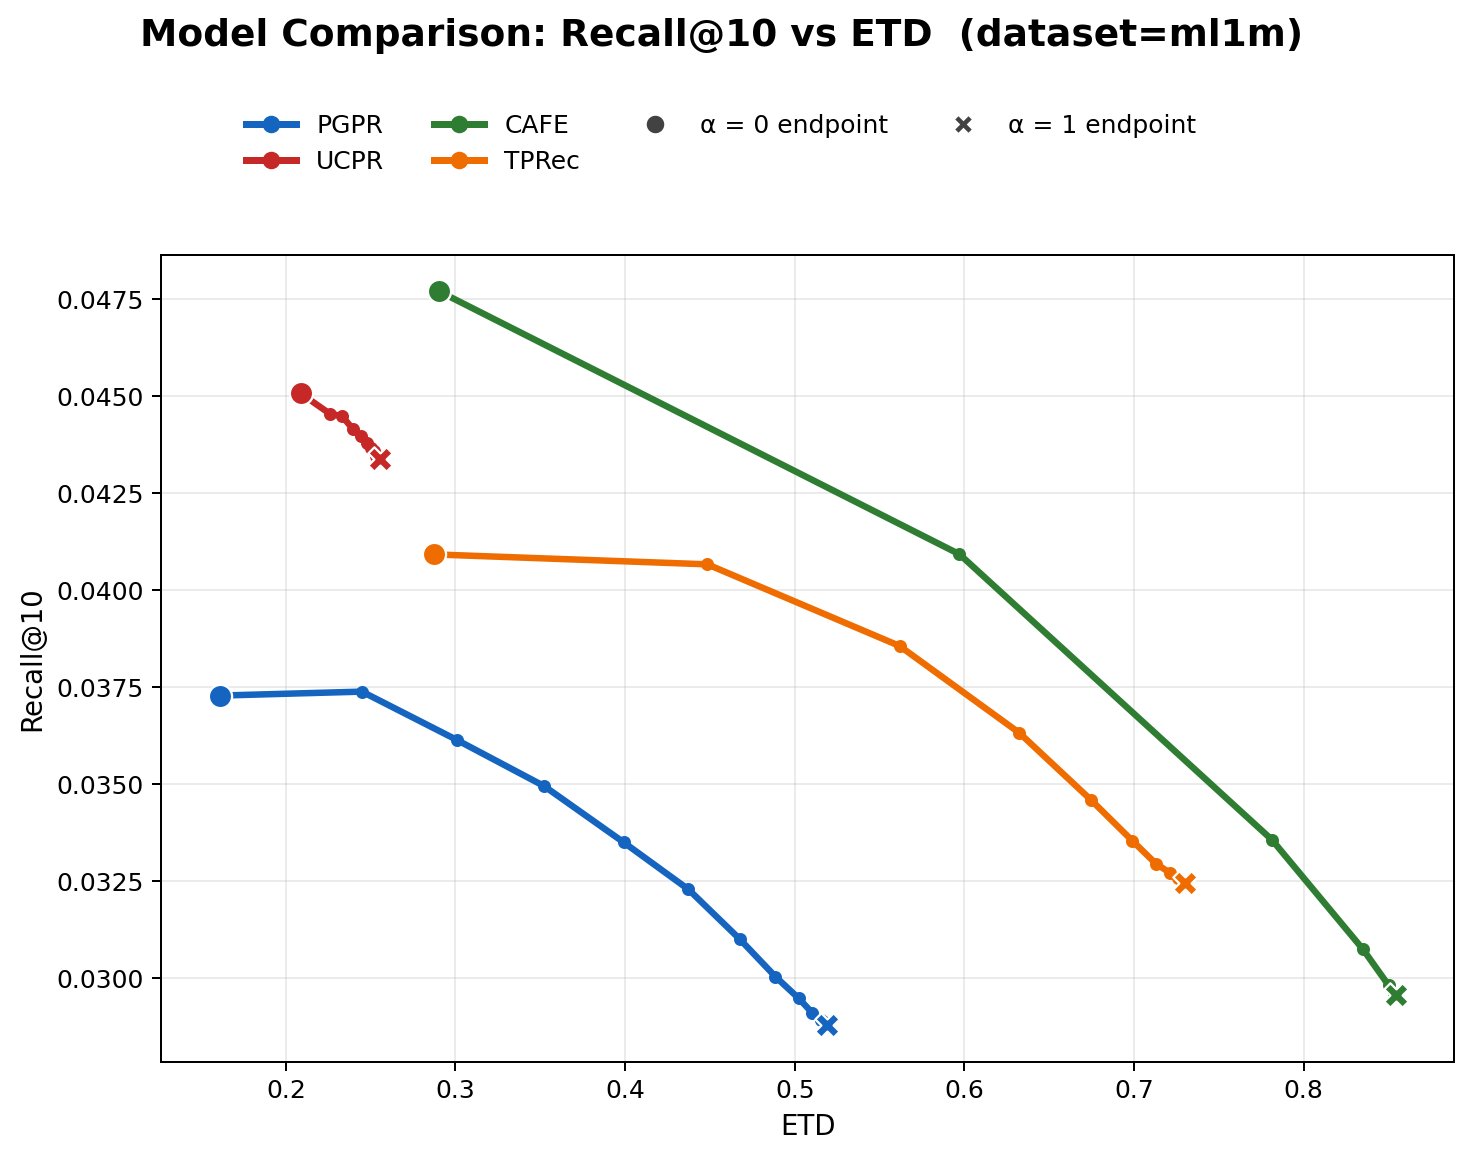

The data file committed next to this chart (first rows):
model, alpha, recall, ETD
PGPR, 0.0000, 0.0373, 0.1611
PGPR, 0.0500, 0.0374, 0.2449
PGPR, 0.1000, 0.0361, 0.3007
PGPR, 0.1500, 0.0349, 0.3523
PGPR, 0.2000, 0.0335, 0.3991
PGPR, 0.2500, 0.0323, 0.4373
PGPR, 0.3000, 0.0310, 0.4674
PGPR, 0.3500, 0.0300, 0.4886
PGPR, 0.4000, 0.0295, 0.5023
PGPR, 0.4500, 0.0291, 0.5102
PGPR, 0.5000, 0.0289, 0.5152
PGPR, 0.5500, 0.0289, 0.5174
PGPR, 0.6000, 0.0288, 0.5184
PGPR, 0.6500, 0.0288, 0.5190
PGPR, 0.7000, 0.0288, 0.5191
PGPR, 0.7500, 0.0288, 0.5191
PGPR, 0.8000, 0.0288, 0.5191
PGPR, 0.8500, 0.0288, 0.5191
PGPR, 0.9000, 0.0288, 0.5191
PGPR, 0.9500, 0.0288, 0.5191
PGPR, 1, 0.0288, 0.5191
UCPR, 0.0000, 0.0451, 0.2088
UCPR, 0.0500, 0.0445, 0.2261
UCPR, 0.1000, 0.0445, 0.2331
UCPR, 0.1500, 0.0442, 0.2393
UCPR, 0.2000, 0.0440, 0.2443
UCPR, 0.2500, 0.0438, 0.2478
UCPR, 0.3000, 0.0437, 0.2500
UCPR, 0.3500, 0.0436, 0.2519
UCPR, 0.4000, 0.0435, 0.2532
UCPR, 0.4500, 0.0434, 0.2544
UCPR, 0.5000, 0.0434, 0.2551
UCPR, 0.5500, 0.0434, 0.2554
UCPR, 0.6000, 0.0434, 0.2554
UCPR, 0.6500, 0.0434, 0.2555
UCPR, 0.7000, 0.0434, 0.2555
UCPR, 0.7500, 0.0434, 0.2555
UCPR, 0.8000, 0.0434, 0.2555
UCPR, 0.8500, 0.0434, 0.2555
UCPR, 0.9000, 0.0434, 0.2555
UCPR, 0.9500, 0.0434, 0.2555
UCPR, 1, 0.0434, 0.2555
CAFE, 0.0000, 0.0477, 0.2902
CAFE, 0.0500, 0.0409, 0.5971
CAFE, 0.1000, 0.0336, 0.7811
CAFE, 0.1500, 0.0307, 0.8348
CAFE, 0.2000, 0.0298, 0.8500
CAFE, 0.2500, 0.0296, 0.8534
CAFE, 0.3000, 0.0295, 0.8540
CAFE, 0.3500, 0.0295, 0.8542
CAFE, 0.4000, 0.0295, 0.8542
CAFE, 0.4500, 0.0295, 0.8542
CAFE, 0.5000, 0.0295, 0.8542
CAFE, 0.5500, 0.0295, 0.8542
CAFE, 0.6000, 0.0295, 0.8542
CAFE, 0.6500, 0.0295, 0.8542
CAFE, 0.7000, 0.0295, 0.8542
CAFE, 0.7500, 0.0295, 0.8542
CAFE, 0.8000, 0.0295, 0.8542
CAFE, 0.8500, 0.0295, 0.8542
... 24 more rows
